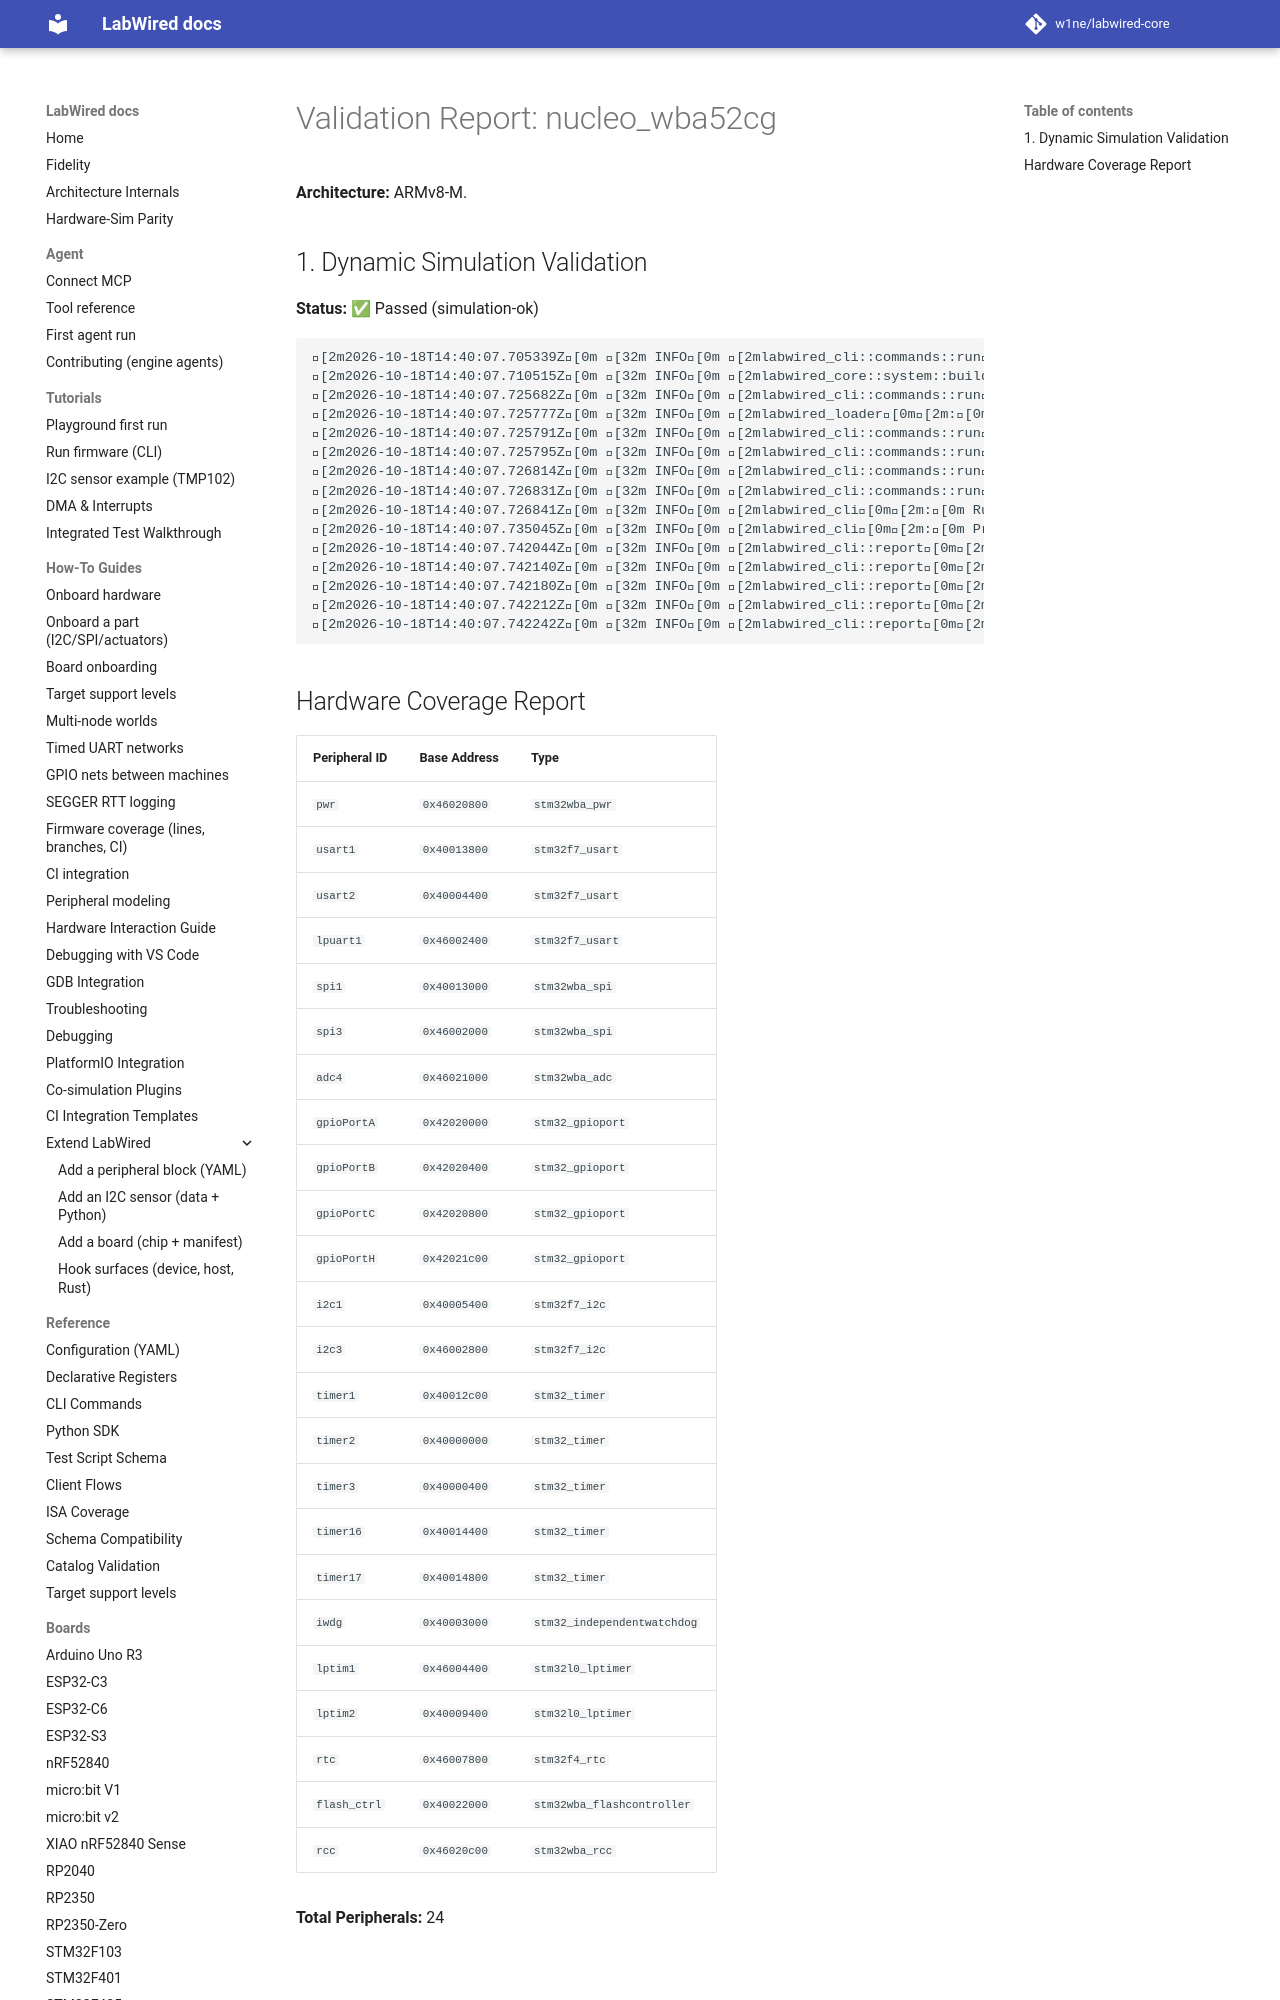

repository: MbedLabs/labwired-core · page: boards/nucleo_wba52cg/index.html · generator: mkdocs

# Validation Report: nucleo_wba52cg

**Architecture:** ARMv8-M.

## 1. Dynamic Simulation Validation
**Status:** ✅ Passed (simulation-ok)

```text
[2m2026-10-18T14:40:07.705339Z[0m [32m INFO[0m [2mlabwired_cli::commands::run[0m[2m:[0m Starting LabWired Simulator
[2m2026-10-18T14:40:07.710515Z[0m [32m INFO[0m [2mlabwired_core::system::builder[0m[2m:[0m Loading chip descriptor: ../../chips/onboarding/nucleo_wba52cg.yaml
[2m2026-10-18T14:40:07.725682Z[0m [32m INFO[0m [2mlabwired_cli::commands::run[0m[2m:[0m Loading firmware: "/home/andrii/Projects/labwired-renode/core/tests/fixtures/uart-ok-thumbv7m.elf"
[2m2026-10-18T14:40:07.725777Z[0m [32m INFO[0m [2mlabwired_loader[0m[2m:[0m ELF Entry Point: 0x401
[2m2026-10-18T14:40:07.725791Z[0m [32m INFO[0m [2mlabwired_cli::commands::run[0m[2m:[0m Firmware Loaded Successfully!
[2m2026-10-18T14:40:07.725795Z[0m [32m INFO[0m [2mlabwired_cli::commands::run[0m[2m:[0m Entry Point: 0x401
[2m2026-10-18T14:40:07.726814Z[0m [32m INFO[0m [2mlabwired_cli::commands::run[0m[2m:[0m Starting Simulation (ARM Cortex-M)...
[2m2026-10-18T14:40:07.726831Z[0m [32m INFO[0m [2mlabwired_cli::commands::run[0m[2m:[0m Initial PC: 0x400, SP: 0x20020000
[2m2026-10-18T14:40:07.726841Z[0m [32m INFO[0m [2mlabwired_cli[0m[2m:[0m Running for 20000 steps...
[2m2026-10-18T14:40:07.735045Z[0m [32m INFO[0m [2mlabwired_cli[0m[2m:[0m Progress: 10000 steps, current IPS: 1082656.61
[2m2026-10-
